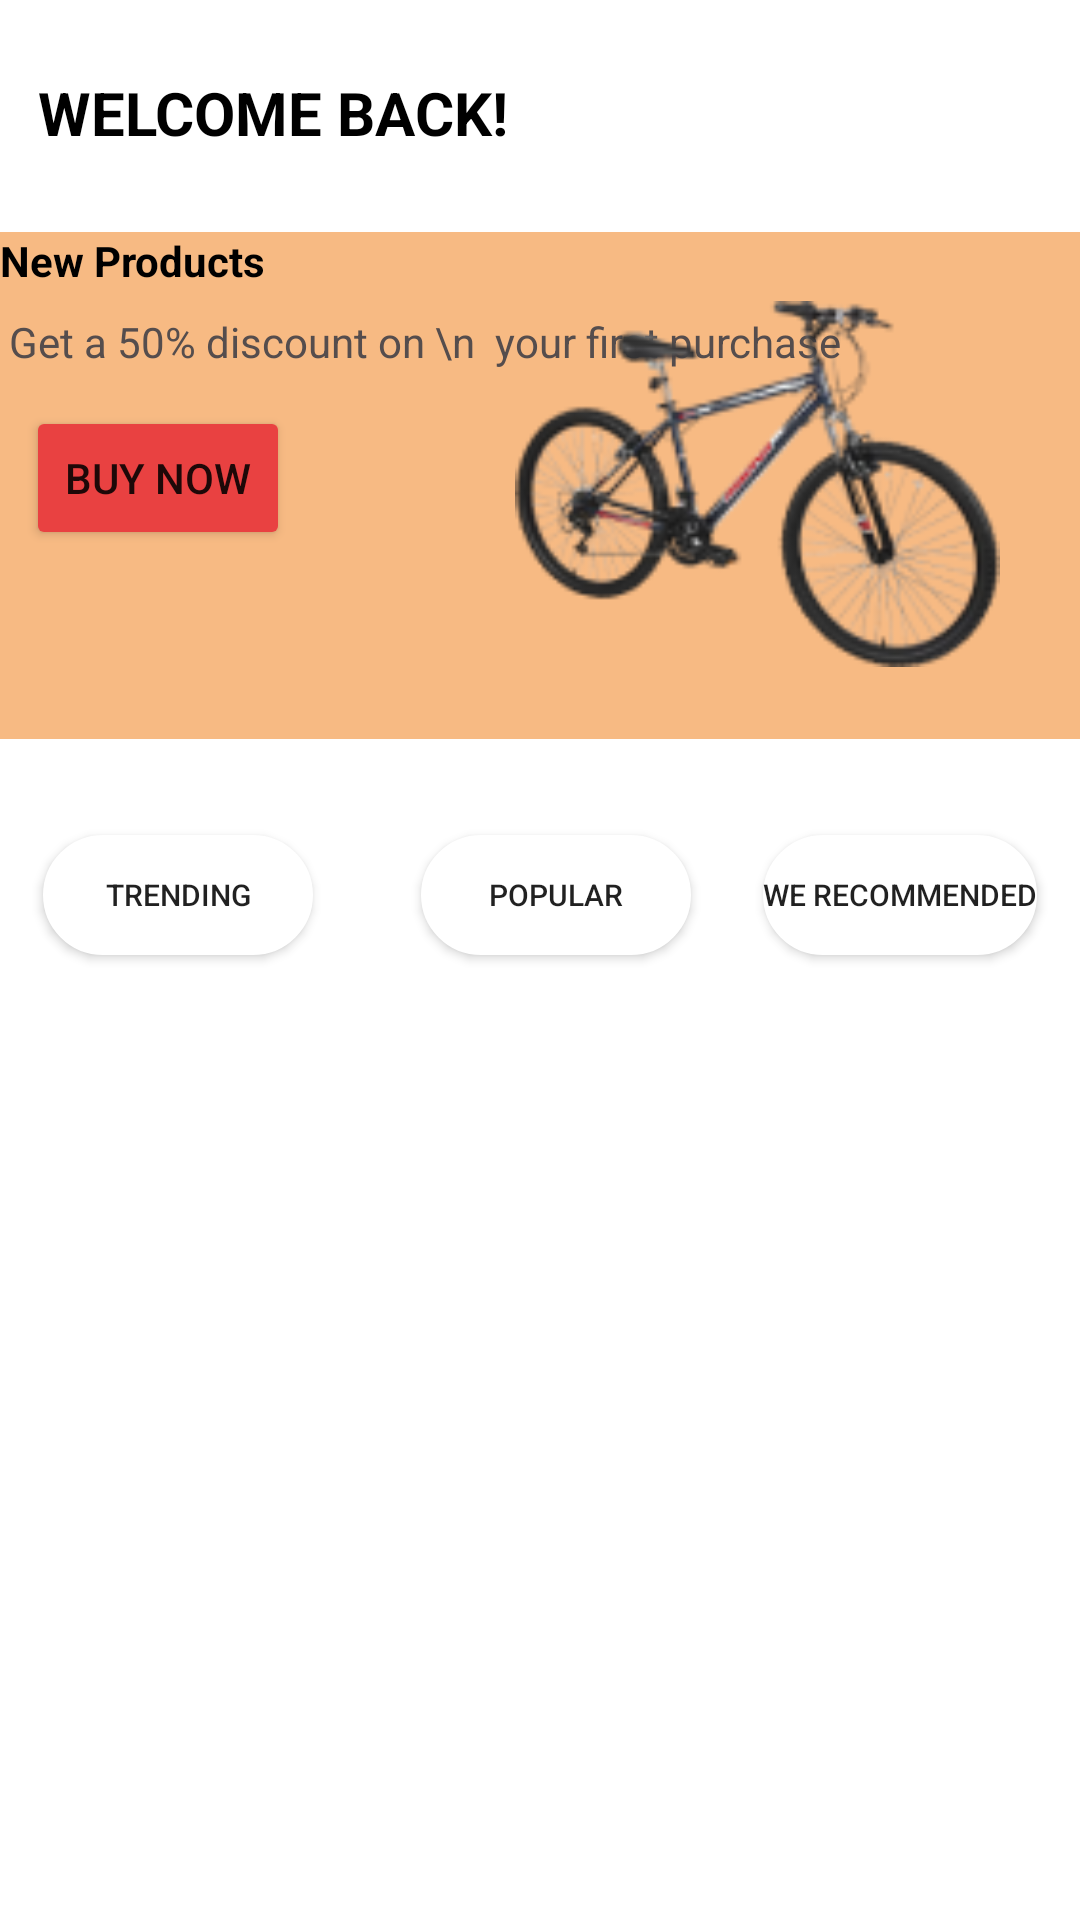

Android layout source for this screen:
<!-- AndroidManifest.xml: application theme Theme.19481471_NguyenDuongMinhHuy_GK -->
<!-- res/layout/activity_screen2.xml -->
<?xml version="1.0" encoding="utf-8"?>
<androidx.constraintlayout.widget.ConstraintLayout xmlns:android="http://schemas.android.com/apk/res/android"
    xmlns:app="http://schemas.android.com/apk/res-auto"
    xmlns:tools="http://schemas.android.com/tools"
    android:layout_width="match_parent"
    android:layout_height="match_parent"
    android:backgroundTint="#E94141"
    tools:context=".Screen2">

    <TextView
        android:id="@+id/textView3"
        android:layout_width="wrap_content"
        android:layout_height="wrap_content"
        android:layout_marginTop="24dp"
        android:text="WELCOME BACK!"
        android:textColor="#000000"
        android:textSize="20sp"
        android:textStyle="bold"
        app:layout_constraintEnd_toEndOf="parent"
        app:layout_constraintHorizontal_bias="0.063"
        app:layout_constraintStart_toStartOf="parent"
        app:layout_constraintTop_toTopOf="parent" />

    <androidx.constraintlayout.widget.ConstraintLayout
        android:id="@+id/constraintLayout"
        android:layout_width="match_parent"

        android:layout_height="169dp"
        android:background="#F7BA83"
        app:layout_constraintBottom_toBottomOf="parent"
        app:layout_constraintEnd_toEndOf="parent"
        app:layout_constraintHorizontal_bias="1.0"
        app:layout_constraintStart_toStartOf="parent"
        app:layout_constraintTop_toBottomOf="@+id/textView3"
        app:layout_constraintVertical_bias="0.063">

        <TextView
            android:id="@+id/textView4"
            android:layout_width="wrap_content"
            android:layout_height="wrap_content"
            android:text="New Products"
            android:textColor="#000000"
            android:textSize="14sp"
            android:textStyle="bold"
            tools:layout_editor_absoluteX="10dp"
            tools:layout_editor_absoluteY="11dp" />

        <TextView
            android:id="@+id/textView5"
            android:layout_width="wrap_content"
            android:layout_height="wrap_content"
            android:layout_marginTop="8dp"
            android:text="Get a 50% discount on \n  your first purchase"
            android:textColor="#554D4D"
            app:layout_constraintEnd_toEndOf="parent"
            app:layout_constraintHorizontal_bias="0.037"
            app:layout_constraintStart_toStartOf="parent"
            app:layout_constraintTop_toBottomOf="@+id/textView4" />

        <Button
            android:id="@+id/button2"
            android:layout_width="wrap_content"
            android:layout_height="wrap_content"

            android:layout_marginTop="12dp"
            android:backgroundTint="#E94141"
            android:text="Buy now"
            app:layout_constraintEnd_toEndOf="parent"
            app:layout_constraintHorizontal_bias="0.032"
            app:layout_constraintStart_toStartOf="parent"
            app:layout_constraintTop_toBottomOf="@+id/textView5" />

        <ImageView
            android:id="@+id/imageView4"
            android:layout_width="167dp"
            android:layout_height="122dp"
            app:layout_constraintBottom_toBottomOf="parent"
            app:layout_constraintEnd_toEndOf="parent"
            app:layout_constraintHorizontal_bias="0.752"
            app:layout_constraintStart_toEndOf="@+id/button2"
            app:layout_constraintTop_toTopOf="parent"
            app:layout_constraintVertical_bias="0.492"
            app:srcCompat="@drawable/bifive" />

    </androidx.constraintlayout.widget.ConstraintLayout>

    <androidx.appcompat.widget.AppCompatButton
        android:id="@+id/button3"
        android:layout_width="90dp"
        android:layout_height="40dp"
        android:layout_marginTop="32dp"
        android:background="@drawable/bg_btn"
        android:backgroundTint="#FFFFFF"
        android:text="Trending"
        android:textSize="10sp"
        app:layout_constraintEnd_toEndOf="parent"
        app:layout_constraintHorizontal_bias="0.053"
        app:layout_constraintStart_toStartOf="parent"
        app:layout_constraintTop_toBottomOf="@+id/constraintLayout" />

    <androidx.appcompat.widget.AppCompatButton
        android:id="@+id/button4"
        android:layout_width="90dp"
        android:layout_height="40dp"
        android:layout_marginStart="36dp"
        android:layout_marginTop="32dp"
        android:backgroundTint="#FFFFFF"
        android:text="Popular"
        android:textSize="10sp"
        android:background="@drawable/bg_btn"
        app:layout_constraintEnd_toEndOf="parent"
        app:layout_constraintHorizontal_bias="0.0"
        app:layout_constraintStart_toEndOf="@+id/button3"
        app:layout_constraintTop_toBottomOf="@+id/constraintLayout" />

    <androidx.appcompat.widget.AppCompatButton
        android:id="@+id/button5"
        android:layout_width="wrap_content"
        android:layout_height="40dp"
        android:layout_marginTop="32dp"
        android:backgroundTint="#FFFFFF"
        android:text="We recommended"
        android:textSize="10sp"
        android:background="@drawable/bg_btn"
        app:layout_constraintEnd_toEndOf="parent"
        app:layout_constraintHorizontal_bias="0.627"
        app:layout_constraintStart_toEndOf="@+id/button4"
        app:layout_constraintTop_toBottomOf="@+id/constraintLayout" />

    <ListView
        android:id="@+id/lv"
        android:layout_width="match_parent"
        android:layout_height="220dp"
        android:layout_marginTop="28dp"
        app:layout_constraintEnd_toEndOf="parent"
        app:layout_constraintHorizontal_bias="0.0"
        app:layout_constraintStart_toStartOf="parent"
        app:layout_constraintTop_toBottomOf="@+id/button4" />
</androidx.constraintlayout.widget.ConstraintLayout>
<!-- resources referenced by this layout -->
<resources>
  <!-- drawable bg_btn (drawable) -->
  <?xml version="1.0" encoding="utf-8"?>
  <shape xmlns:android="http://schemas.android.com/apk/res/android"
      android:shape="rectangle">
      <corners android:radius="20dp" />
      <stroke android:width="1dp" android:color="#000000" />
      <solid
          android:color="@color/white"/>
  </shape>
  <!-- drawable bifive: png bitmap (drawable, 19273 bytes) -->
  <style name="Theme.19481471_NguyenDuongMinhHuy_GK" parent="Theme.MaterialComponents.DayNight.DarkActionBar">
          
          <item name="colorPrimary">@color/purple_500</item>
          <item name="colorPrimaryVariant">@color/purple_700</item>
          <item name="colorOnPrimary">@color/white</item>
          
          <item name="colorSecondary">@color/teal_200</item>
          <item name="colorSecondaryVariant">@color/teal_700</item>
          <item name="colorOnSecondary">@color/black</item>
          
          <item name="android:statusBarColor" tools:targetApi="l">?attr/colorPrimaryVariant</item>
          
      </style>
  <!-- not gathered from this repository: default colours our renderer supplied (Android Studio template values) -->
  <color name="purple_500">#FF6200EE</color>
  <color name="purple_700">#FF3700B3</color>
  <color name="teal_200">#FF03DAC5</color>
  <color name="teal_700">#FF018786</color>
  <color name="black">#FF000000</color>
  <color name="white">#FFFFFFFF</color>
</resources>
